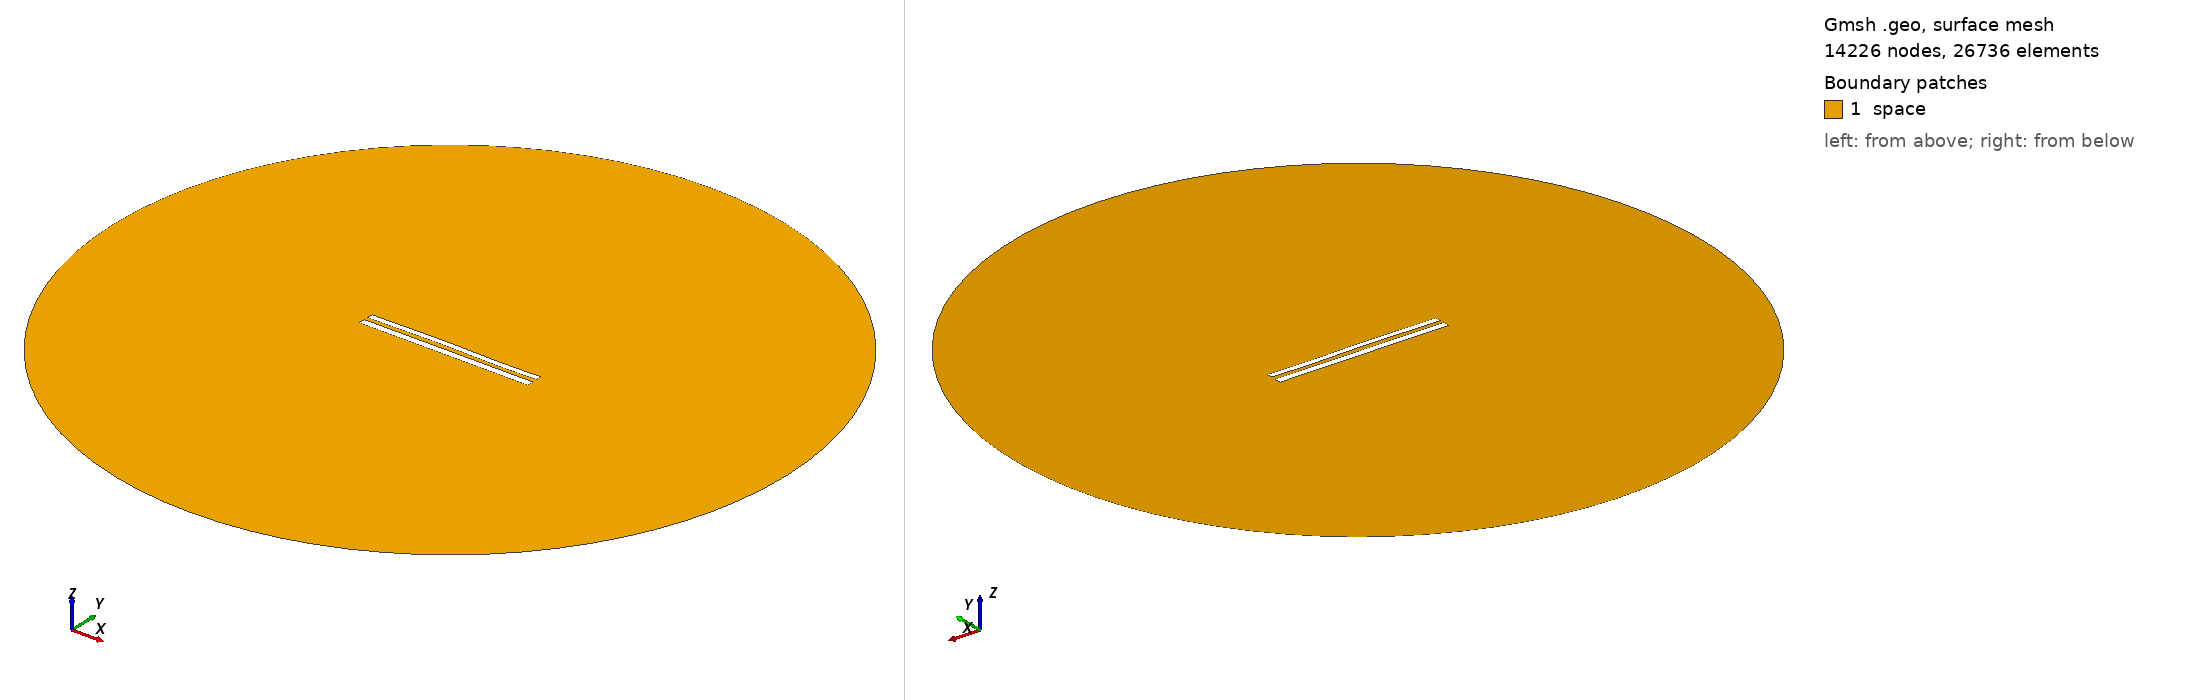

Gmsh geometry script, surface-meshed: 14226 nodes, 26736 surface elements. Boundary patches (legend numbers): 1 space. Left view from above one corner, right view from below the opposite corner. Legend entries are the model's physical surfaces. The drawing asked Gmsh for element sizes between 1% and 20% of the model's largest extent; the script's own settings can give other sizes.

=== 9247.geo (drawn) ===
//---------------------------------------
// Geometry kernel
//---------------------------------------

SetFactory("OpenCASCADE");



//---------------------------------------
// Parameters of the geometry
//---------------------------------------

// Overetch of the upper plate
overetch = 0.25;

// Distance between the plates
distance = 2.5;

// Discretization over the x axis (for the deformation)
nx = 50; 

// Length of the plate
L = 100 - overetch; 

// Number of modes
n = 4; 

// 1st mode coefficient
coeff(1) = 0.07499999999999998;
beta(1) = 0.596864 * 3.1415926535 / L;

// 2nd mode coefficient
coeff(2) = 0.15;
beta(2) = 1.49418 * 3.1415926535 / L;

// 3rd mode coefficient
coeff(3) = 0.15;
beta(3) = 2.50025 * 3.1415926535 / L;

// 4th mode coefficient
coeff(4) = -0.075;
beta(4) = 3.49999 * 3.1415926535 / L;



//---------------------------------------
// Upper plate (deformed rectangle)
//---------------------------------------

// Coordiantes of the upper plate
xmin = -50;
xmax = 50 - overetch;

// Height of the upper plate
yheight = 4 - 2 * overetch;

// Indexes of the points
UpperID[] = {};
LowerID[] = {};
LeftID[] = {};
RightID[] = {};

// Point index
p = 1;

// Horizontal edges
For i In {1:nx}
    x = xmin + (i-1)*(xmax - xmin)/(nx-1);

    y_bottom = distance / 2 + overetch;
    For j In {1:n}
        C = (Cosh(beta(j)*L) + Cos(beta(j)*L)) / (Sinh(beta(j)*L) + Sin(beta(j)*L));
        y_bottom  = y_bottom + coeff(j) * (Cosh(beta(j)*(x+50)) - Cos(beta(j)*(x+50)) - C * (Sinh(beta(j)*(x+50)) - Sin(beta(j)*(x+50))));
    EndFor

    y_top = y_bottom + yheight;

    Point(p) = {x, y_top, 0, 1.0};
    UpperID[i] = p;
    p = p + 1;

    Point(p) = {x, y_bottom, 0, 1.0};
    LowerID[i] = p;
    p = p + 1;
EndFor

// Create point lists
UpperPts[] = {}; LowerPts[] = {};
For i In {1:nx}
  UpperPts[] += {UpperID[i]};
  LowerPts[] += {LowerID[i]};
EndFor

// Build splines
Spline(1) = {UpperPts[]};
Spline(2) = {LowerPts[]};
Line(3) = {LowerPts[nx-1], UpperPts[nx-1]};
Line(4) = {LowerPts[0], UpperPts[0]};

// Build the plane surface
Curve Loop(1) = {2, 3, -1, -4};
Plane Surface(1) = {1};



//---------------------------------------
// Lower plate (rectangle)
//---------------------------------------

// Vertices
Point(1001) = {-50, -1, 0, 1.0};
Point(1002) = { 50, -1, 0, 1.0};
Point(1003) = { 50,  -5, 0, 1.0};
Point(1004) = {-50,  -5, 0, 1.0};

// Edges
Line(5) = {1001, 1002};
Line(6) = {1002, 1003};
Line(7) = {1003, 1004};
Line(8) = {1004, 1001};

// Plane surface
Line Loop(2) = {5, 6, 7, 8};
Plane Surface(2) = {2}; 



//---------------------------------------
// Outer (fictious) boundary
//---------------------------------------

// Points
Point(1005) = {0, 0, 0};       // Center
Point(1006) = {200, 0, 0};     // Start point
Point(1007) = {0, 200, 0};     // 90 degrees
Point(1008) = {-200, 0, 0};    // 180 degrees
Point(1009) = {0, -200, 0};    // 270 degrees

// Circle arcs (each needs start, center, end)
Circle(9) = {1006, 1005, 1007};
Circle(10) = {1007, 1005, 1008};
Circle(11) = {1008, 1005, 1009};
Circle(12) = {1009, 1005, 1006};

// Plane surface for the entire domain
Curve Loop(3) = {9, 10, 11, 12};
Surface(3) = {3};

// Subtract the plates from the whole domain to obtain the actual domain where we want to solve the equations
BooleanDifference{ Surface{3}; Delete; }{ Surface{1}; Surface{2}; Delete; }




//---------------------------------------
// Transfinite Lines/Curves
//---------------------------------------

// Set the number of points on the boundaries
r = 7;

// Plates
Transfinite Curve {1, 2} = 50*r Using Progression 1;
Transfinite Curve {3, 4} = 2*r Using Progression 1;
Transfinite Line {5, 7} = 50*r Using Progression 1;
Transfinite Line {6, 8} = 2*r Using Progression 1;

// Outer boundary
Transfinite Line {9, 10, 11, 12} = 20 Using Progression 1;



//---------------------------------------
// Physical groups
//---------------------------------------                

// Physical curves (boundaries)
Physical Line("force_segment", 10) = {2};
Physical Line("upper_plate", 11) = {1, 3, 4};
Physical Line("lower_plate", 12) = {5, 6, 7, 8};
Physical Line("boundary", 20) = {9, 10, 11, 12};

// Physical Surfaces
Physical Surface("space", 30) = {3};



//---------------------------------------
// 6. Generate the Mesh
//---------------------------------------

// 2D mesh generation
Mesh 2;
